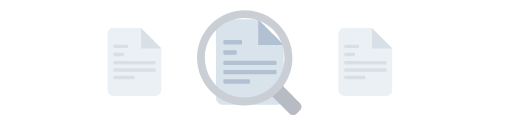
t = 0.00 s
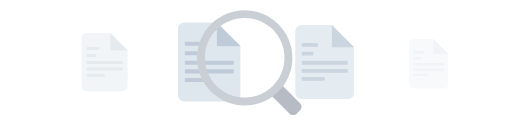
t = 0.17 s
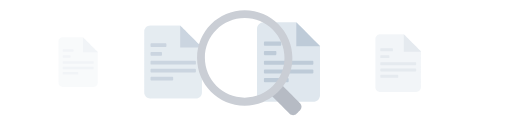
t = 0.34 s
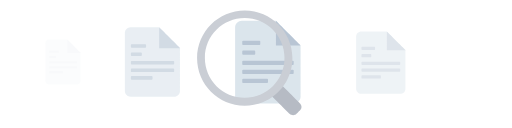
t = 0.52 s
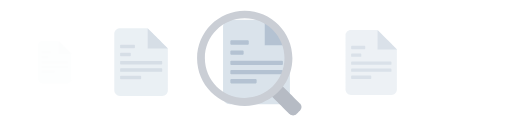
t = 0.69 s
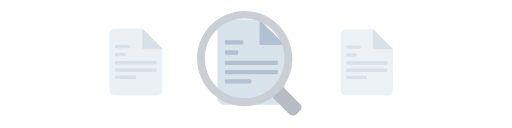
t = 0.86 s

The animated SVG that drew these frames (rendered in a browser with its animation timeline set to each time). Animation: 13 SMIL elements (animate=4,animateTransform=9); one cycle of 1.03 s, repeats indefinitely.

<?xml version="1.0" encoding="utf-8"?><svg fill="none" height="100%" width="100%" viewBox="0 0 800 200" xmlns:xlink="http://www.w3.org/1999/xlink" xmlns="http://www.w3.org/2000/svg"><defs /><g transform="matrix(1,0,0,1,0,0)" id="Group" /><g opacity="0.5" id="Files 2"><animate repeatCount="indefinite" attributeName="opacity" dur="1.033333s" begin="0s" fill="freeze" values="0.5; 0; 0" keyTimes="0; 0.967742; 1" keySplines="0.167 0.172 0.24 1; 0 0 1 1" calcMode="spline" /><g transform="translate(210.152,96.918)"><animateTransform repeatCount="indefinite" type="translate" attributeName="transform" dur="1.033333s" begin="0s" calcMode="spline" values="210.152 96.918; 78.151 96.918; 78.151 96.918" keyTimes="0; 0.967742; 1" keySplines="0.167 0.172 0.24 1; 0 0 1 1" fill="freeze" /><g transform="scale(1,1)"><animateTransform repeatCount="indefinite" type="scale" attributeName="transform" dur="1.033333s" begin="0s" calcMode="spline" values="1 1; 0.6 0.6; 0.6 0.6" keyTimes="0; 0.967742; 1" keySplines="0.167 0.172 0.24 1; 0 0 1 1" fill="freeze" /><g transform="translate(-210.152,-96.918)"><g id="Path 2949" transform="matrix(1,0,0,1,209.981,96.918)"><path fill="#d9e3eb" fill-opacity="1" d="M-33.117,-52.988C-33.117,-52.988,10.02,-52.988,10.02,-52.988C10.02,-52.988,41.949,-21.059,41.949,-21.059C41.949,-21.059,41.949,44.156,41.949,44.156C41.984,48.999,38.086,52.953,33.243,52.988C33.201,52.988,33.159,52.988,33.117,52.988C33.117,52.988,-33.113,52.988,-33.113,52.988C-37.956,53.025,-41.912,49.129,-41.949,44.286C-41.949,44.243,-41.949,44.199,-41.949,44.156C-41.949,44.156,-41.949,-44.156,-41.949,-44.156C-41.984,-48.999,-38.086,-52.953,-33.243,-52.988C-33.201,-52.988,-33.159,-52.988,-33.117,-52.988Z" /></g><g id="Path 2950" transform="matrix(1,0,0,1,236.306,59.895)"><path fill="#b2c1d1" fill-opacity="1" d="M-15.965,-15.965C-15.965,-15.965,15.965,15.965,15.965,15.965C15.965,15.965,-15.965,15.965,-15.965,15.965C-15.965,15.965,-15.965,-15.965,-15.965,-15.965Z" /></g><g id="Path 2951" transform="matrix(1,0,0,1,210.151,96.747)"><path fill="#b2c1d1" fill-opacity="1" d="M-31.928,-27.004C-31.928,-27.004,-10.87,-27.004,-10.87,-27.004C-10.321,-26.972,-9.882,-26.533,-9.85,-25.984C-9.85,-25.984,-9.85,-22.588,-9.85,-22.588C-9.882,-22.039,-10.321,-21.6,-10.87,-21.568C-10.87,-21.568,-31.928,-21.568,-31.928,-21.568C-32.477,-21.6,-32.916,-22.039,-32.948,-22.588C-32.948,-22.588,-32.948,-25.984,-32.948,-25.984C-32.916,-26.533,-32.477,-26.972,-31.928,-27.004ZM-31.928,21.568C-31.928,21.568,-1.018,21.568,-1.018,21.568C-0.469,21.6,-0.031,22.039,0.001,22.588C0.001,22.588,0.001,25.984,0.001,25.984C-0.031,26.533,-0.469,26.972,-1.018,27.004C-1.018,27.004,-31.928,27.004,-31.928,27.004C-32.477,26.972,-32.916,26.533,-32.948,25.984C-32.948,25.984,-32.948,22.588,-32.948,22.588C-32.916,22.039,-32.477,21.6,-31.928,21.568ZM-31.928,10.021C-31.928,10.021,31.928,10.021,31.928,10.021C32.477,10.053,32.916,10.491,32.948,11.04C32.948,11.04,32.948,14.436,32.948,14.436C32.916,14.985,32.477,15.424,31.928,15.456C31.928,15.456,-31.928,15.456,-31.928,15.456C-32.477,15.424,-32.916,14.985,-32.948,14.436C-32.948,14.436,-32.948,11.038,-32.948,11.038C-32.915,10.49,-32.477,10.053,-31.928,10.021ZM-31.928,-1.527C-31.928,-1.527,31.928,-1.527,31.928,-1.527C32.477,-1.495,32.916,-1.057,32.948,-0.508C32.948,-0.508,32.948,2.889,32.948,2.889C32.916,3.438,32.477,3.876,31.928,3.908C31.928,3.908,-31.928,3.908,-31.928,3.908C-32.477,3.876,-32.916,3.438,-32.948,2.889C-32.948,2.889,-32.948,-0.51,-32.948,-0.51C-32.916,-1.059,-32.477,-1.497,-31.928,-1.529C-31.928,-1.529,-31.928,-1.527,-31.928,-1.527ZM-31.928,-14.435C-31.928,-14.435,-17.322,-14.435,-17.322,-14.435C-16.773,-14.403,-16.335,-13.964,-16.303,-13.415C-16.303,-13.415,-16.303,-10.021,-16.303,-10.021C-16.335,-9.472,-16.773,-9.033,-17.322,-9.001C-17.322,-9.001,-31.928,-9.001,-31.928,-9.001C-32.477,-9.033,-32.916,-9.472,-32.948,-10.021C-32.948,-10.021,-32.948,-13.417,-32.948,-13.417C-32.916,-13.966,-32.477,-14.404,-31.928,-14.436C-31.928,-14.436,-31.928,-14.435,-31.928,-14.435Z" /></g></g></g></g></g><g opacity="1" id="Files 3"><animate repeatCount="indefinite" attributeName="opacity" dur="1.033333s" begin="0s" fill="freeze" values="1; 0.5; 0.5" keyTimes="0; 0.967742; 1" keySplines="0.167 0.172 0.24 1; 0 0 1 1" calcMode="spline" /><g transform="translate(390.535,96.918)"><animateTransform repeatCount="indefinite" type="translate" attributeName="transform" dur="1.033333s" begin="0s" calcMode="spline" values="390.535 96.918; 210.535 96.918; 210.535 96.918" keyTimes="0; 0.967742; 1" keySplines="0.167 0.172 0.24 1; 0 0 1 1" fill="freeze" /><g transform="scale(1,1)"><animateTransform repeatCount="indefinite" type="scale" attributeName="transform" dur="1.033333s" begin="0s" calcMode="spline" values="1 1; 0.78 0.78; 0.78 0.78" keyTimes="0; 0.967742; 1" keySplines="0.167 0.172 0.24 1; 0 0 1 1" fill="freeze" /><g transform="translate(-390.535,-96.918)"><g id="Path 2949" transform="matrix(1,0,0,1,390.321,96.918)"><path fill="#d9e3eb" fill-opacity="1" d="M-41.74,-66.785C-41.74,-66.785,12.628,-66.785,12.628,-66.785C12.628,-66.785,52.871,-26.542,52.871,-26.542C52.871,-26.542,52.871,55.653,52.871,55.653C52.915,61.757,48.003,66.741,41.899,66.785C41.846,66.785,41.793,66.785,41.74,66.785C41.74,66.785,-41.735,66.785,-41.735,66.785C-47.839,66.832,-52.824,61.921,-52.871,55.817C-52.871,55.762,-52.871,55.708,-52.871,55.653C-52.871,55.653,-52.871,-55.653,-52.871,-55.653C-52.915,-61.757,-48.003,-66.741,-41.899,-66.785C-41.846,-66.785,-41.793,-66.785,-41.74,-66.785Z" /></g><g id="Path 2950" transform="matrix(1,0,0,1,423.5,50.255)"><path fill="#b2c1d1" fill-opacity="1" d="M-20.121,-20.121C-20.121,-20.121,20.121,20.121,20.121,20.121C20.121,20.121,-20.121,20.121,-20.121,20.121C-20.121,20.121,-20.121,-20.121,-20.121,-20.121Z" /></g><g id="Path 2951" transform="matrix(1,0,0,1,390.534,96.702)"><path fill="#b2c1d1" fill-opacity="1" d="M-40.242,-34.035C-40.242,-34.035,-13.7,-34.035,-13.7,-34.035C-13.008,-33.995,-12.455,-33.442,-12.415,-32.75C-12.415,-32.75,-12.415,-28.469,-12.415,-28.469C-12.455,-27.777,-13.008,-27.224,-13.7,-27.184C-13.7,-27.184,-40.242,-27.184,-40.242,-27.184C-40.934,-27.224,-41.486,-27.777,-41.526,-28.469C-41.526,-28.469,-41.526,-32.75,-41.526,-32.75C-41.486,-33.442,-40.934,-33.995,-40.242,-34.035ZM-40.242,27.184C-40.242,27.184,-1.284,27.184,-1.284,27.184C-0.592,27.224,-0.039,27.777,0.001,28.469C0.001,28.469,0.001,32.75,0.001,32.75C-0.039,33.442,-0.592,33.995,-1.284,34.035C-1.284,34.035,-40.242,34.035,-40.242,34.035C-40.934,33.995,-41.486,33.442,-41.526,32.75C-41.526,32.75,-41.526,28.469,-41.526,28.469C-41.486,27.777,-40.934,27.224,-40.242,27.184ZM-40.242,12.63C-40.242,12.63,40.242,12.63,40.242,12.63C40.934,12.67,41.486,13.222,41.526,13.914C41.526,13.914,41.526,18.195,41.526,18.195C41.486,18.887,40.934,19.44,40.242,19.48C40.242,19.48,-40.242,19.48,-40.242,19.48C-40.934,19.44,-41.486,18.887,-41.526,18.195C-41.526,18.195,-41.526,13.912,-41.526,13.912C-41.485,13.221,-40.933,12.67,-40.242,12.63ZM-40.242,-1.925C-40.242,-1.925,40.242,-1.925,40.242,-1.925C40.934,-1.885,41.486,-1.332,41.526,-0.64C41.526,-0.64,41.526,3.641,41.526,3.641C41.486,4.333,40.934,4.886,40.242,4.926C40.242,4.926,-40.242,4.926,-40.242,4.926C-40.934,4.886,-41.486,4.333,-41.526,3.641C-41.526,3.641,-41.526,-0.642,-41.526,-0.642C-41.486,-1.334,-40.934,-1.887,-40.242,-1.927C-40.242,-1.927,-40.242,-1.925,-40.242,-1.925ZM-40.242,-18.193C-40.242,-18.193,-21.833,-18.193,-21.833,-18.193C-21.141,-18.153,-20.588,-17.6,-20.548,-16.908C-20.548,-16.908,-20.548,-12.63,-20.548,-12.63C-20.588,-11.938,-21.141,-11.385,-21.833,-11.345C-21.833,-11.345,-40.242,-11.345,-40.242,-11.345C-40.934,-11.385,-41.486,-11.938,-41.526,-12.63C-41.526,-12.63,-41.526,-16.911,-41.526,-16.911C-41.486,-17.603,-40.934,-18.155,-40.242,-18.195C-40.242,-18.195,-40.242,-18.193,-40.242,-18.193Z" /></g></g></g></g></g><g opacity="0.5" id="Files 4"><animate repeatCount="indefinite" attributeName="opacity" dur="1.033333s" begin="0s" fill="freeze" values="0.5; 1; 1" keyTimes="0; 0.967742; 1" keySplines="0.167 0.172 0.24 1; 0 0 1 1" calcMode="spline" /><g transform="translate(570.918,96.918)"><animateTransform repeatCount="indefinite" type="translate" attributeName="transform" dur="1.033333s" begin="0s" calcMode="spline" values="570.918 96.918; 390.918 96.918; 390.918 96.918" keyTimes="0; 0.967742; 1" keySplines="0.167 0.172 0.24 1; 0 0 1 1" fill="freeze" /><g transform="scale(1,1)"><animateTransform repeatCount="indefinite" type="scale" attributeName="transform" dur="1.033333s" begin="0s" calcMode="spline" values="1 1; 1.26 1.26; 1.26 1.26" keyTimes="0; 0.967742; 1" keySplines="0.167 0.172 0.24 1; 0 0 1 1" fill="freeze" /><g transform="translate(-570.918,-96.918)"><g id="Path 2949" transform="matrix(1,0,0,1,570.748,96.918)"><path fill="#d9e3eb" fill-opacity="1" d="M-33.117,-52.988C-33.117,-52.988,10.02,-52.988,10.02,-52.988C10.02,-52.988,41.949,-21.059,41.949,-21.059C41.949,-21.059,41.949,44.156,41.949,44.156C41.984,48.999,38.086,52.953,33.243,52.988C33.201,52.988,33.159,52.988,33.117,52.988C33.117,52.988,-33.113,52.988,-33.113,52.988C-37.956,53.025,-41.912,49.129,-41.949,44.286C-41.949,44.243,-41.949,44.199,-41.949,44.156C-41.949,44.156,-41.949,-44.156,-41.949,-44.156C-41.984,-48.999,-38.086,-52.953,-33.243,-52.988C-33.201,-52.988,-33.159,-52.988,-33.117,-52.988Z" /></g><g id="Path 2950" transform="matrix(1,0,0,1,597.073,59.895)"><path fill="#b2c1d1" fill-opacity="1" d="M-15.965,-15.965C-15.965,-15.965,15.965,15.965,15.965,15.965C15.965,15.965,-15.965,15.965,-15.965,15.965C-15.965,15.965,-15.965,-15.965,-15.965,-15.965Z" /></g><g id="Path 2951" transform="matrix(1,0,0,1,570.918,96.747)"><path fill="#b2c1d1" fill-opacity="1" d="M-31.928,-27.004C-31.928,-27.004,-10.87,-27.004,-10.87,-27.004C-10.321,-26.972,-9.882,-26.533,-9.85,-25.984C-9.85,-25.984,-9.85,-22.588,-9.85,-22.588C-9.882,-22.039,-10.321,-21.6,-10.87,-21.568C-10.87,-21.568,-31.928,-21.568,-31.928,-21.568C-32.477,-21.6,-32.916,-22.039,-32.948,-22.588C-32.948,-22.588,-32.948,-25.984,-32.948,-25.984C-32.916,-26.533,-32.477,-26.972,-31.928,-27.004ZM-31.928,21.568C-31.928,21.568,-1.018,21.568,-1.018,21.568C-0.469,21.6,-0.031,22.039,0.001,22.588C0.001,22.588,0.001,25.984,0.001,25.984C-0.031,26.533,-0.469,26.972,-1.018,27.004C-1.018,27.004,-31.928,27.004,-31.928,27.004C-32.477,26.972,-32.916,26.533,-32.948,25.984C-32.948,25.984,-32.948,22.588,-32.948,22.588C-32.916,22.039,-32.477,21.6,-31.928,21.568ZM-31.928,10.021C-31.928,10.021,31.928,10.021,31.928,10.021C32.477,10.053,32.916,10.491,32.948,11.04C32.948,11.04,32.948,14.436,32.948,14.436C32.916,14.985,32.477,15.424,31.928,15.456C31.928,15.456,-31.928,15.456,-31.928,15.456C-32.477,15.424,-32.916,14.985,-32.948,14.436C-32.948,14.436,-32.948,11.038,-32.948,11.038C-32.915,10.49,-32.477,10.053,-31.928,10.021ZM-31.928,-1.527C-31.928,-1.527,31.928,-1.527,31.928,-1.527C32.477,-1.495,32.916,-1.057,32.948,-0.508C32.948,-0.508,32.948,2.889,32.948,2.889C32.916,3.438,32.477,3.876,31.928,3.908C31.928,3.908,-31.928,3.908,-31.928,3.908C-32.477,3.876,-32.916,3.438,-32.948,2.889C-32.948,2.889,-32.948,-0.51,-32.948,-0.51C-32.916,-1.059,-32.477,-1.497,-31.928,-1.529C-31.928,-1.529,-31.928,-1.527,-31.928,-1.527ZM-31.928,-14.435C-31.928,-14.435,-17.322,-14.435,-17.322,-14.435C-16.773,-14.403,-16.335,-13.964,-16.303,-13.415C-16.303,-13.415,-16.303,-10.021,-16.303,-10.021C-16.335,-9.472,-16.773,-9.033,-17.322,-9.001C-17.322,-9.001,-31.928,-9.001,-31.928,-9.001C-32.477,-9.033,-32.916,-9.472,-32.948,-10.021C-32.948,-10.021,-32.948,-13.417,-32.948,-13.417C-32.916,-13.966,-32.477,-14.404,-31.928,-14.436C-31.928,-14.436,-31.928,-14.435,-31.928,-14.435Z" /></g></g></g></g></g><g opacity="0" id="Files 5"><animate repeatCount="indefinite" attributeName="opacity" dur="1.033333s" begin="0s" fill="freeze" values="0; 0.5; 0.5" keyTimes="0; 0.967742; 1" keySplines="0.167 0.172 0.24 1; 0 0 1 1" calcMode="spline" /><g transform="translate(723.194,100.918)"><animateTransform repeatCount="indefinite" type="translate" attributeName="transform" dur="1.033333s" begin="0s" calcMode="spline" values="723.194 100.918; 571.694 97.418; 571.694 97.418" keyTimes="0; 0.967742; 1" keySplines="0.167 0.172 0.24 1; 0 0 1 1" fill="freeze" /><g transform="scale(1,1)"><animateTransform repeatCount="indefinite" type="scale" attributeName="transform" dur="1.033333s" begin="0s" calcMode="spline" values="1 1; 1.65 1.65; 1.65 1.65" keyTimes="0; 0.967742; 1" keySplines="0.167 0.172 0.24 1; 0 0 1 1" fill="freeze" /><g transform="translate(-723.194,-96.918)"><g id="Path 2949" transform="matrix(1,0,0,1,723.094,96.918)"><path fill="#d9e3eb" fill-opacity="1" d="M-19.64,-31.424C-19.64,-31.424,5.942,-31.424,5.942,-31.424C5.942,-31.424,24.878,-12.489,24.878,-12.489C24.878,-12.489,24.878,26.187,24.878,26.187C24.899,29.059,22.587,31.403,19.715,31.424C19.69,31.424,19.665,31.424,19.64,31.424C19.64,31.424,-19.638,31.424,-19.638,31.424C-22.51,31.446,-24.856,29.136,-24.878,26.264C-24.878,26.238,-24.878,26.213,-24.878,26.187C-24.878,26.187,-24.878,-26.187,-24.878,-26.187C-24.899,-29.059,-22.587,-31.403,-19.715,-31.424C-19.69,-31.424,-19.665,-31.424,-19.64,-31.424Z" /></g><g id="Path 2950" transform="matrix(1,0,0,1,738.705,74.961)"><path fill="#b2c1d1" fill-opacity="1" d="M-9.468,-9.468C-9.468,-9.468,9.468,9.468,9.468,9.468C9.468,9.468,-9.468,9.468,-9.468,9.468C-9.468,9.468,-9.468,-9.468,-9.468,-9.468Z" /></g><g id="Path 2951" transform="matrix(1,0,0,1,723.194,96.817)"><path fill="#b2c1d1" fill-opacity="1" d="M-18.935,-16.014C-18.935,-16.014,-6.446,-16.014,-6.446,-16.014C-6.12,-15.995,-5.861,-15.736,-5.842,-15.41C-5.842,-15.41,-5.842,-13.396,-5.842,-13.396C-5.861,-13.07,-6.12,-12.81,-6.446,-12.791C-6.446,-12.791,-18.935,-12.791,-18.935,-12.791C-19.261,-12.81,-19.521,-13.07,-19.54,-13.396C-19.54,-13.396,-19.54,-15.41,-19.54,-15.41C-19.521,-15.736,-19.261,-15.995,-18.935,-16.014ZM-18.935,12.791C-18.935,12.791,-0.604,12.791,-0.604,12.791C-0.278,12.81,-0.018,13.07,0.001,13.396C0.001,13.396,0.001,15.41,0.001,15.41C-0.018,15.736,-0.278,15.995,-0.604,16.014C-0.604,16.014,-18.935,16.014,-18.935,16.014C-19.261,15.995,-19.521,15.736,-19.54,15.41C-19.54,15.41,-19.54,13.396,-19.54,13.396C-19.521,13.07,-19.261,12.81,-18.935,12.791ZM-18.935,5.943C-18.935,5.943,18.935,5.943,18.935,5.943C19.261,5.962,19.521,6.221,19.54,6.547C19.54,6.547,19.54,8.562,19.54,8.562C19.521,8.888,19.261,9.147,18.935,9.166C18.935,9.166,-18.935,9.166,-18.935,9.166C-19.261,9.147,-19.521,8.888,-19.54,8.562C-19.54,8.562,-19.54,6.546,-19.54,6.546C-19.521,6.221,-19.26,5.962,-18.935,5.943ZM-18.935,-0.906C-18.935,-0.906,18.935,-0.906,18.935,-0.906C19.261,-0.887,19.521,-0.627,19.54,-0.301C19.54,-0.301,19.54,1.713,19.54,1.713C19.521,2.039,19.261,2.299,18.935,2.318C18.935,2.318,-18.935,2.318,-18.935,2.318C-19.261,2.299,-19.521,2.039,-19.54,1.713C-19.54,1.713,-19.54,-0.302,-19.54,-0.302C-19.521,-0.628,-19.261,-0.888,-18.935,-0.907C-18.935,-0.907,-18.935,-0.906,-18.935,-0.906ZM-18.935,-8.56C-18.935,-8.56,-10.273,-8.56,-10.273,-8.56C-9.947,-8.541,-9.688,-8.282,-9.669,-7.956C-9.669,-7.956,-9.669,-5.943,-9.669,-5.943C-9.688,-5.617,-9.947,-5.357,-10.273,-5.338C-10.273,-5.338,-18.935,-5.338,-18.935,-5.338C-19.261,-5.357,-19.521,-5.617,-19.54,-5.943C-19.54,-5.943,-19.54,-7.957,-19.54,-7.957C-19.521,-8.283,-19.261,-8.543,-18.935,-8.562C-18.935,-8.562,-18.935,-8.56,-18.935,-8.56Z" /></g></g></g></g></g><g id="Search"><g transform="translate(351.535,97.918)"><animateTransform repeatCount="indefinite" type="translate" attributeName="transform" dur="1.033333s" begin="0s" calcMode="spline" values="351.535 97.918; 351.535 99.418; 351.535 99.418" keyTimes="0; 0.967742; 1" keySplines="0.69 0 0.97 1; 0 0 1 1" fill="freeze" /><g transform="scale(1,1) translate(-352.535,-96.918)"><g id="Rectangle 4757" transform="matrix(1,0,0,1,446.9,153.591)"><path fill="#b6bbc4" fill-opacity="1" d="M-25.254,-8.902C-25.254,-8.902,-8.902,-25.254,-8.902,-25.254C-8.902,-25.254,-8.902,-25.254,-8.902,-25.254C-8.902,-25.254,23.005,6.653,23.005,6.653C26.004,9.652,26.004,14.515,23.005,17.514C23.005,17.514,17.514,23.005,17.514,23.005C14.515,26.004,9.652,26.004,6.653,23.005C6.653,23.005,-25.254,-8.902,-25.254,-8.902C-25.254,-8.902,-25.254,-8.902,-25.254,-8.902Z" /></g><g id="Subtraction 48" transform="matrix(1,0,0,1,383.401,89.476)"><path fill="#caced5" fill-opacity="1" d="M-0.098,74.485C-41.234,74.431,-74.538,41.039,-74.484,-0.097C-74.43,-41.234,-41.038,-74.539,0.098,-74.485C41.234,-74.43,74.538,-41.039,74.484,0.098C74.445,30.38,56.078,57.623,28.019,69.014C19.09,72.64,9.541,74.498,-0.098,74.485ZM-0.089,-62.489C-34.445,-62.477,-62.287,-34.616,-62.274,-0.26C-62.263,34.096,-34.402,61.939,-0.046,61.927C34.31,61.914,62.153,34.052,62.142,-0.304C62.136,-16.787,55.587,-32.595,43.936,-44.254C32.285,-55.969,16.432,-62.534,-0.089,-62.489Z" /></g></g></g></g></svg>
